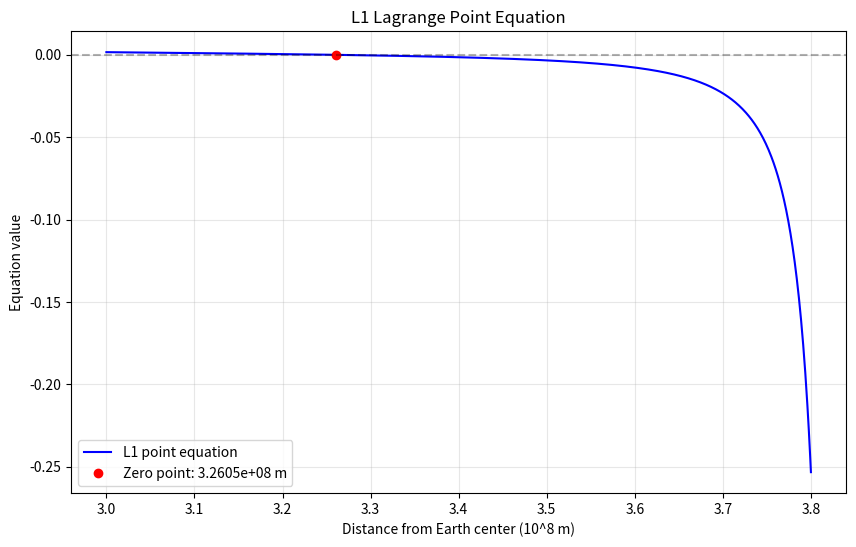

Recreate this plot in Python.
#!/usr/bin/env python3
# -*- coding: utf-8 -*-
"""
拉格朗日点 - 地球-月球系统L1点位置计算

本模块实现了求解地球-月球系统L1拉格朗日点位置的数值方法。
"""

import numpy as np
import matplotlib.pyplot as plt
from scipy import optimize

# 物理常数
G = 6.674e-11  # 万有引力常数 (m^3 kg^-1 s^-2)
M = 5.974e24   # 地球质量 (kg)
m = 7.348e22   # 月球质量 (kg)
R = 3.844e8    # 地月距离 (m)
omega = 2.662e-6  # 月球角速度 (s^-1)


def lagrange_equation(r):
    """
    L1拉格朗日点位置方程
    
    参数:
        r (float): 从地心到L1点的距离 (m)
    
    返回:
        float: 方程左右两边的差值，当r是L1点位置时返回0
    """
    # TODO: 实现L1点位置方程 (约5行代码)
    # [STUDENT_CODE_HERE]
    # 提示: 方程应该包含地球引力、月球引力和离心力的平衡关系
    # 地球引力
    earth_gravity = G * M / (r**2)
    
    # 月球引力 (注意方向与地球引力相反)
    moon_gravity = G * m / ((R - r)**2)
    
    # 离心力
    centrifugal_force = omega**2 * r
    
    # 力平衡方程
    return earth_gravity - moon_gravity - centrifugal_force


def lagrange_equation_derivative(r):
    """
    L1拉格朗日点位置方程的导数，用于牛顿法

    参数:
        r (float): 从地心到L1点的距离 (m)
    
    返回:
        float: 方程对r的导数值
    """
    # TODO: 实现L1点位置方程的导数 (约5-10行代码)
    # [STUDENT_CODE_HERE]
    # 提示: 对lagrange_equation函数求导
    # 地球引力项的导数
    earth_gravity_derivative = -2 * G * M / (r**3)
    
    # 月球引力项的导数
    moon_gravity_derivative = -2 * G * m / ((R - r)**3)
    
    # 离心力项的导数
    centrifugal_force_derivative = omega**2
    
    # 导数方程
    return earth_gravity_derivative + moon_gravity_derivative - centrifugal_force_derivative

def newton_method(f, df, x0, tol=1e-8, max_iter=100):
    """
    使用牛顿法（切线法）求解方程f(x)=0
    
    参数:
        f (callable): 目标方程，形式为f(x)=0
        df (callable): 目标方程的导数
        x0 (float): 初始猜测值
        tol (float): 收敛容差
        max_iter (int): 最大迭代次数
    
    返回:
        tuple: (近似解, 迭代次数, 收敛标志)
    """
    x = x0
    converged = False
    for iterations in range(1, max_iter + 1):
        fx = f(x)
        dfx = df(x)
        if abs(dfx) < 1e-14:  # 避免除以零
            break
        x_new = x - fx / dfx
        if abs(x_new - x) < tol:
            x = x_new
            converged = True
            break
        x = x_new
    else:
        iterations = max_iter
    return x, iterations, converged


def secant_method(f, a, b, tol=1e-8, max_iter=100):
    """
    使用弦截法求解方程f(x)=0
    
    参数:
        f (callable): 目标方程，形式为f(x)=0
        a (float): 区间左端点
        b (float): 区间右端点
        tol (float): 收敛容差
        max_iter (int): 最大迭代次数
    
    返回:
        tuple: (近似解, 迭代次数, 收敛标志)
    """
    fa = f(a)
    fb = f(b)
    
    if abs(fa) < tol:
        return a, 0, True
    if abs(fb) < tol:
        return b, 0, True
    
    if fa * fb > 0:  # 确保区间端点函数值异号
        print("警告: 区间端点函数值同号，弦截法可能不收敛")
    
    iterations = 0
    converged = False
    
    x0, x1 = a, b
    f0, f1 = fa, fb
    
    for i in range(max_iter):
        # 避免除以接近零的数
        if abs(f1 - f0) < 1e-14:
            break
        
        # 弦截法迭代公式
        x2 = x1 - f1 * (x1 - x0) / (f1 - f0)
        f2 = f(x2)
        
        if abs(f2) < tol:  # 函数值接近零
            converged = True
            iterations = i + 1
            x1 = x2
            break
        
        # 检查相对变化是否小于容差
        if abs((x2 - x1) / x1) < tol:
            converged = True
            iterations = i + 1
            x1 = x2
            break
        
        # 更新迭代值
        x0, f0 = x1, f1
        x1, f1 = x2, f2
        iterations = i + 1
    
    return x1, iterations, converged

def plot_lagrange_equation(r_min, r_max, num_points=1000):
    """
    绘制L1拉格朗日点位置方程的函数图像
    
    参数:
        r_min (float): 绘图范围最小值 (m)
        r_max (float): 绘图范围最大值 (m)
        num_points (int): 采样点数
    
    返回:
        matplotlib.figure.Figure: 绘制的图形对象
    """
    # TODO: 实现绘制方程图像的代码 (约15行代码)
    # [STUDENT_CODE_HERE]
    # 提示: 在合适的范围内绘制函数图像，标记零点位置
    r_values = np.linspace(r_min, r_max, num_points)
    f_values = np.array([lagrange_equation(r) for r in r_values])
    zero_crossings = np.where(np.diff(np.signbit(f_values)))[0]
    r_zeros = []
    for idx in zero_crossings:
        r1, r2 = r_values[idx], r_values[idx + 1]
        f1, f2 = f_values[idx], f_values[idx + 1]
        # 线性插值找到更精确的零点
        r_zero = r1 - f1 * (r2 - r1) / (f2 - f1)
        r_zeros.append(r_zero)
    
    # 创建图形
    fig, ax = plt.subplots(figsize=(10, 6))
    
    # 绘制函数曲线
    ax.plot(r_values / 1e8, f_values, 'b-', label='L1 point equation')
    
    # 标记零点
    for r_zero in r_zeros:
        ax.plot(r_zero / 1e8, 0, 'ro', label=f'Zero point: {r_zero:.4e} m')
    
    # 添加水平和垂直参考线
    ax.axhline(y=0, color='k', linestyle='--', alpha=0.3)
    
    # 设置坐标轴标签和标题
    ax.set_xlabel('Distance from Earth center (10^8 m)')
    ax.set_ylabel('Equation value')
    ax.set_title('L1 Lagrange Point Equation')
    
    # 添加图例，只显示一次
    handles, labels = ax.get_legend_handles_labels()
    unique_labels = dict(zip(labels, handles))
    ax.legend(unique_labels.values(), unique_labels.keys())
    
    # 添加网格
    ax.grid(True, alpha=0.3)
    
    return fig


    return fig


def main():
    """
    主函数，执行L1拉格朗日点位置的计算和可视化
    """
    # 1. 绘制方程图像，帮助选择初值
    r_min = 3.0e8  # 搜索范围下限 (m)，约为地月距离的80%
    r_max = 3.8e8  # 搜索范围上限 (m)，接近地月距离
    fig = plot_lagrange_equation(r_min, r_max)
    plt.savefig('lagrange_equation.png', dpi=300)
    plt.show()
    
    # 2. 使用牛顿法求解
    print("\n使用牛顿法求解L1点位置:")
    r0_newton = 3.5e8  # 初始猜测值 (m)，大约在地月距离的90%处
    r_newton, iter_newton, conv_newton = newton_method(lagrange_equation, lagrange_equation_derivative, r0_newton)
    if conv_newton:
        print(f"  收敛解: {r_newton:.8e} m")
        print(f"  迭代次数: {iter_newton}")
        print(f"  相对于地月距离的比例: {r_newton/R:.6f}")
    else:
        print("  牛顿法未收敛!")
    
    # 3. 使用弦截法求解
    print("\n使用弦截法求解L1点位置:")
    a, b = 3.2e8, 3.7e8  # 初始区间 (m)
    r_secant, iter_secant, conv_secant = secant_method(lagrange_equation, a, b)
    if conv_secant:
        print(f"  收敛解: {r_secant:.8e} m")
        print(f"  迭代次数: {iter_secant}")
        print(f"  相对于地月距离的比例: {r_secant/R:.6f}")
    else:
        print("  弦截法未收敛!")
    
    # 4. 使用SciPy的fsolve求解
    print("\n使用SciPy的fsolve求解L1点位置:")
    r0_fsolve = 3.5e8  # 初始猜测值 (m)
    r_fsolve = optimize.fsolve(lagrange_equation, r0_fsolve)[0]
    print(f"  收敛解: {r_fsolve:.8e} m")
    print(f"  相对于地月距离的比例: {r_fsolve/R:.6f}")
    
    # 5. 比较不同方法的结果
    if conv_newton and conv_secant:
        print("\n不同方法结果比较:")
        print(f"  牛顿法与弦截法的差异: {abs(r_newton-r_secant):.8e} m ({abs(r_newton-r_secant)/r_newton*100:.8f}%)")
        print(f"  牛顿法与fsolve的差异: {abs(r_newton-r_fsolve):.8e} m ({abs(r_newton-r_fsolve)/r_newton*100:.8f}%)")
        print(f"  弦截法与fsolve的差异: {abs(r_secant-r_fsolve):.8e} m ({abs(r_secant-r_fsolve)/r_secant*100:.8f}%)")


if __name__ == "__main__":
    main()
